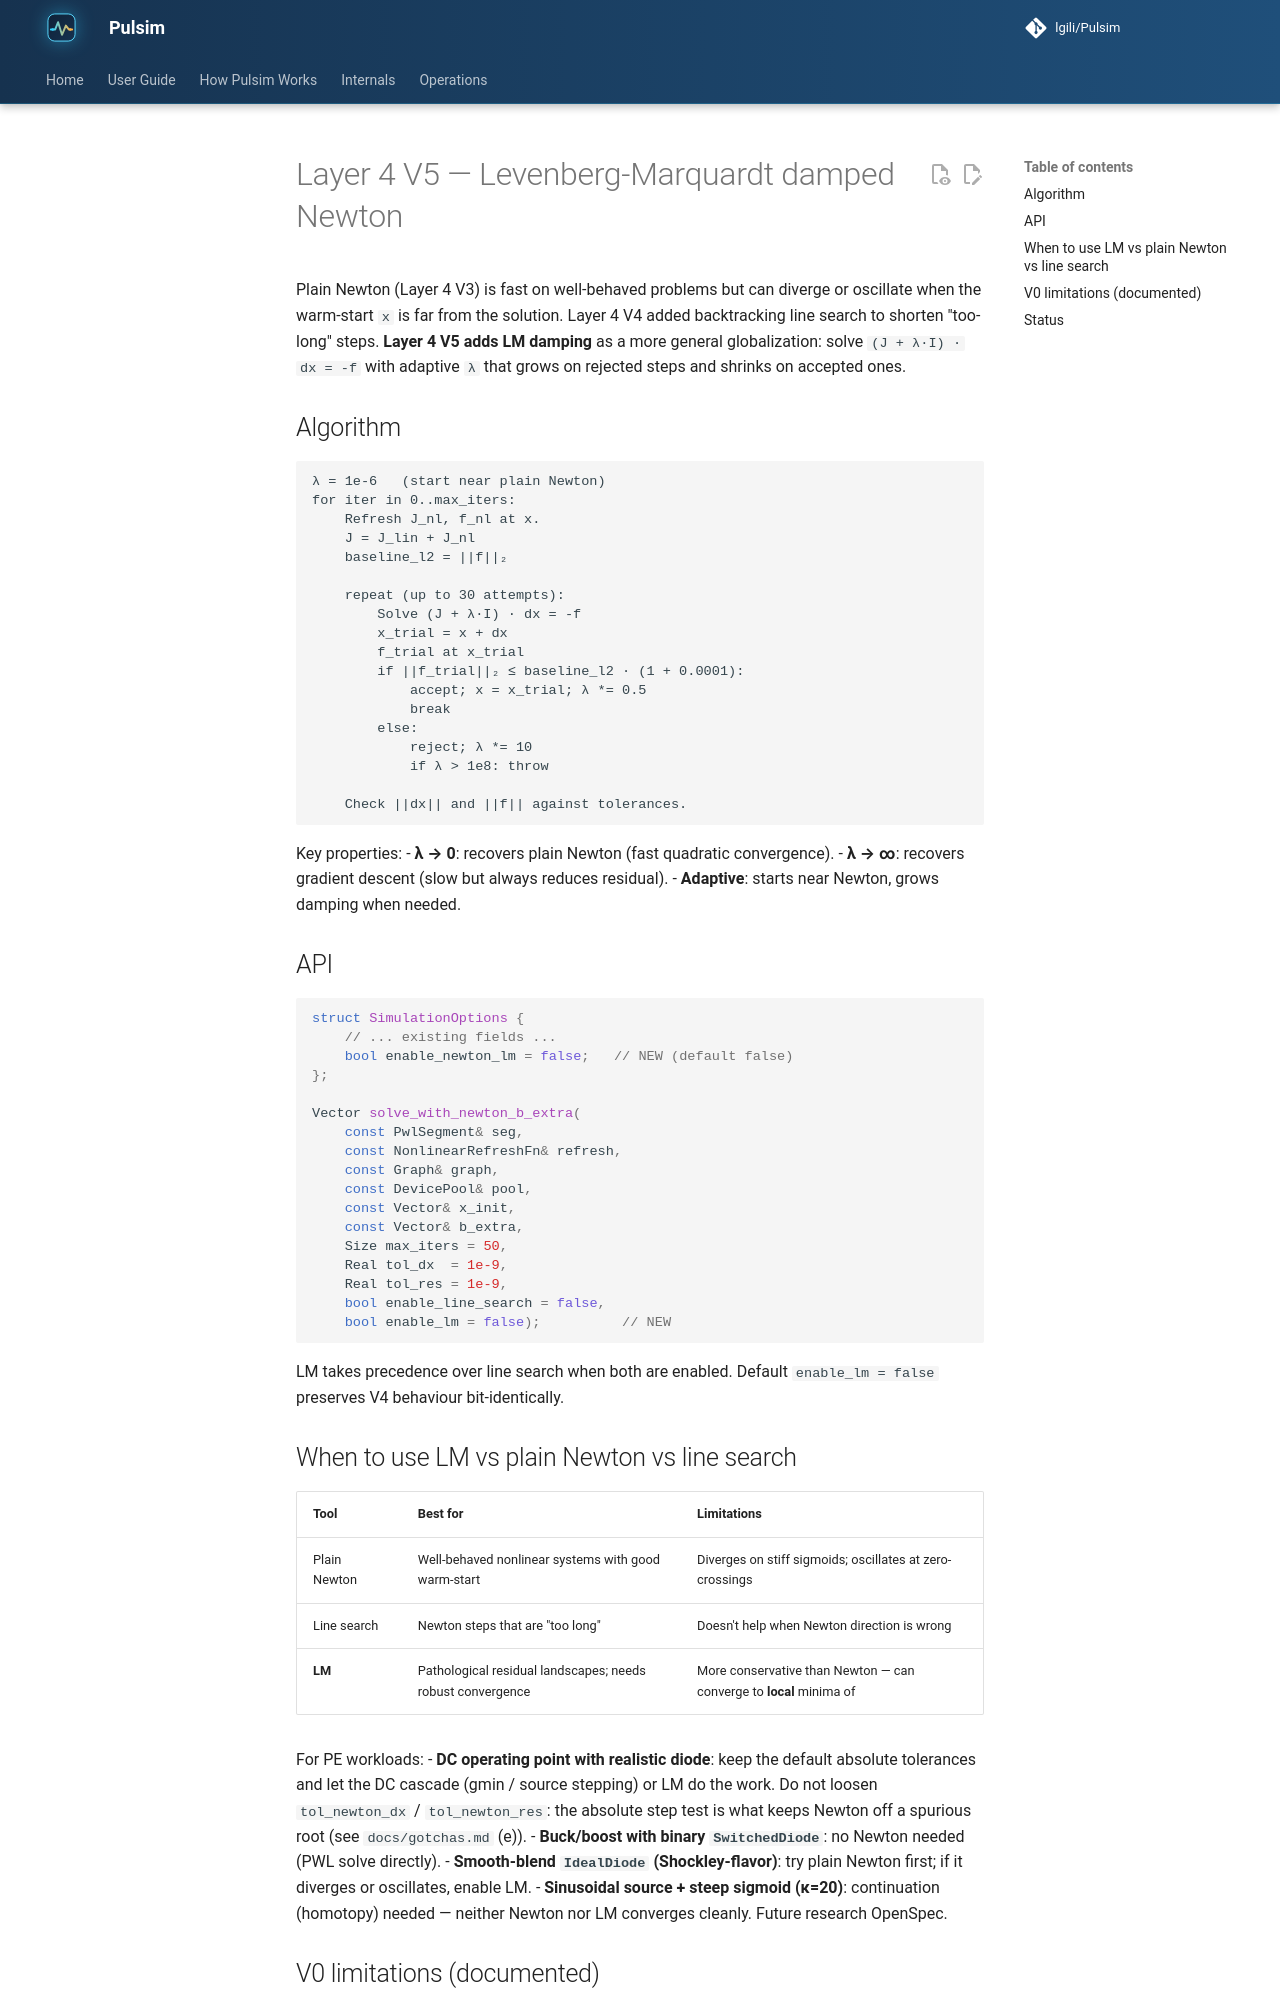

repository: lgili/Pulsim · page: 2.1.0/internals/layer4-v5-lm-newton/index.html · generator: mkdocs

# Layer 4 V5 — Levenberg-Marquardt damped Newton

Plain Newton (Layer 4 V3) is fast on well-behaved problems but
can diverge or oscillate when the warm-start `x` is far from
the solution. Layer 4 V4 added backtracking line search to
shorten "too-long" steps. **Layer 4 V5 adds LM damping** as a
more general globalization: solve `(J + λ·I) · dx = -f` with
adaptive `λ` that grows on rejected steps and shrinks on
accepted ones.

## Algorithm

```
λ = 1e-6   (start near plain Newton)
for iter in 0..max_iters:
    Refresh J_nl, f_nl at x.
    J = J_lin + J_nl
    baseline_l2 = ||f||₂

    repeat (up to 30 attempts):
        Solve (J + λ·I) · dx = -f
        x_trial = x + dx
        f_trial at x_trial
        if ||f_trial||₂ ≤ baseline_l2 · (1 + 0.0001):
            accept; x = x_trial; λ *= 0.5
            break
        else:
            reject; λ *= 10
            if λ > 1e8: throw

    Check ||dx|| and ||f|| against tolerances.
```

Key properties:
- **λ → 0**: recovers plain Newton (fast quadratic convergence).
- **λ → ∞**: recovers gradient descent (slow but always
  reduces residual).
- **Adaptive**: starts near Newton, grows damping when needed.

## API

```cpp
struct SimulationOptions {
    // ... existing fields ...
    bool enable_newton_lm = false;   // NEW (default false)
};

Vector solve_with_newton_b_extra(
    const PwlSegment& seg,
    const NonlinearRefreshFn& refresh,
    const Graph& graph,
    const DevicePool& pool,
    const Vector& x_init,
    const Vector& b_extra,
    Size max_iters = 50,
    Real tol_dx  = 1e-9,
    Real tol_res = 1e-9,
    bool enable_line_search = false,
    bool enable_lm = false);          // NEW
```

LM takes precedence over line search when both are enabled.
Default `enable_lm = false` preserves V4 behaviour
bit-identically.
